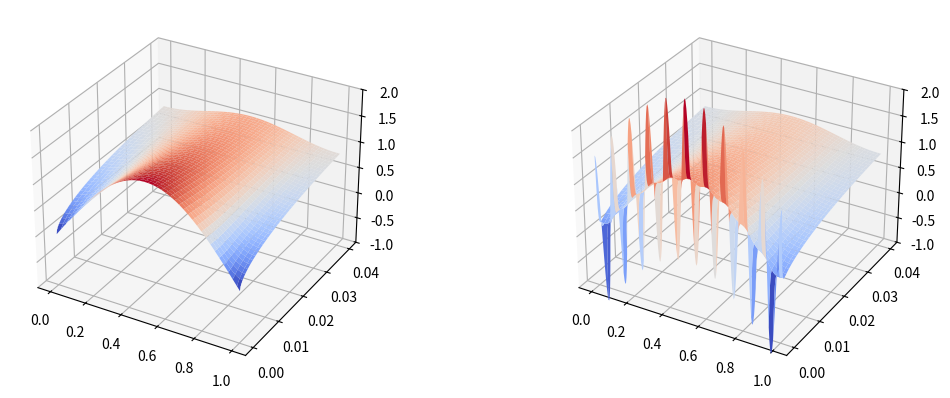
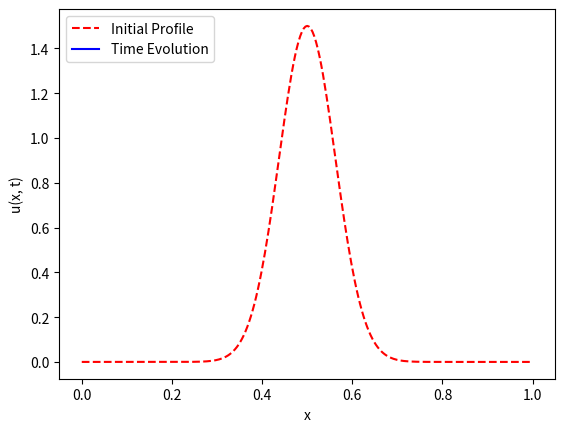

The matplotlib source for these figures, in order:
#!/usr/bin/env python3
"""
Diffusion with Neumann or Robin BCs via Crank-Nicolson

We find a numerical solution to the BVP

 u_t = D u_xx
 Du_x = delta_0(u - u0) at x=0
 -Du_x = deltaL(u - uL) at x=L

where the nonhomogenous boundary conditions are given as in equation (5.23).

TO DO: Adjust figsize and zlim
"""

# =============================================================================
# Packages
# =============================================================================
import numpy as np
import matplotlib.pyplot as plt
from matplotlib import cm
import matplotlib.animation as manimation

# =============================================================================
# Crank-Nicolson
# =============================================================================
def doCN(uinit, x, t, D, BC0, BCL):
	dx = x[1] - x[0]
	dt = t[1] - t[0]
	Nx = len(x) - 1
	Nt = len(t) - 1
	
	del0, u0 = BC0
	delL, uL = BCL
	
	# --- Second difference operator, adjusted for BC
	D2 = -2*np.eye(Nx+1)
	D2 = D2 + np.eye(Nx+1, k=1) + np.eye(Nx+1, k=-1)
	D2[0, 0] = -2*dx/D*del0 - 2
	D2[0, 1] = 2
	D2[-1, -2] = 2
	D2[-1, -1] = -2*dx/D*delL - 2
	
	# --- Nonhomogenous BC
	zbc = np.zeros(Nx+1)
	zbc[0] = (2*dx/D) * (del0*u0)
	zbc[-1] = (2*dx/D) * (delL*uL)
	
	# --- CN Split
	gam = D*dt/(dx**2)
	Acn = np.eye(Nx+1) - gam/2*D2
	Bcn = np.eye(Nx+1) + gam/2*D2
	
	# --- Initialization
	U = np.zeros( (Nx+1, Nt+1) )
	U[:,0] = uinit
	
	uk = uinit
	for kt in range(Nt):
		y = Bcn@uk + dt*zbc
		ukp1 = np.linalg.solve(Acn, y)
		U[:,kt+1] = ukp1
		uk = ukp1
	return U

# =============================================================================
# Animation
# =============================================================================
def doMovie(x, t, U):
	u0 = U[:,0]
	Nt = len(t) - 1
	
	# --- Initialization
	fig, ax = plt.subplots()
	p_init = ax.plot(x, u0, '--r', label = 'Initial Profile')
	p_update = ax.plot([], [], 'b', label = 'Time Evolution')[0]
	ax.set(xlabel = 'x', ylabel = 'u(x, t)')
	ax.legend(loc = 'upper left')
	
	# --- Update
	def update(frame):
		tk = t[frame]
		u = U[:, frame]
		p_update.set_xdata(x)
		p_update.set_ydata(u)
		ax.set(title=f'Time t = {tk:.3f} s')
		return(p_update)

	ani = manimation.FuncAnimation(fig=fig, func=update, frames=range(0, Nt+1), interval=100)

	plt.show()

# =============================================================================
# Main Simulation Function
# =============================================================================
def CN_Diffusion_NR():
	# --- Parameters
	D = 1
	L = 1
	tend = 0.04
		
	# --- Discretizations
	Nt, Nx = 250, 2**8
	x = np.linspace(0, L, Nx+1)
	t = np.linspace(0, tend, Nt+1)
	dt, dx = tend/Nt, L/Nx

	# --- Boundary Conditions
	del0, u0 = 0, 0	# For Robin -Du_x + del0 u = del0 u0 at x = 0
	delL, uL = 0, 0 # For Robin  Du_x + delL u = delL uL at x = L
	BC0 = np.array([del0, u0])
	BCL = np.array([delL, uL])
	
	# --- Initialization and surface u(x, t)
	uinit = 1.5*np.cos(np.pi*(x - L/2))
	U_plt_a = doCN(uinit, x, t, D, BC0, BCL)
	
	uinit = 1.5*np.cos(np.pi*(x - L/2)) + 1.5*np.cos(20*np.pi*x)
	U_plt_b = doCN(uinit, x, t, D, BC0, BCL)
	
	T, X = np.meshgrid(t, x)
	fig1, (axa, axb) = plt.subplots(1, 2, 
		figsize=(12.8, 4.8),
		subplot_kw={"projection": "3d"})
	axa.plot_surface(X, T, U_plt_a, cmap="coolwarm")
	axa.set(zlim=(-1, 2))
	axb.plot_surface(X, T, U_plt_b, cmap="coolwarm")
	axb.set(zlim=(-1, 2))
	plt.show()


	# --- Initialization and animation
	uinit = 1.5*np.exp(-(x - L/2)**2/(2*dx))
	U = doCN(uinit, x, t, D, BC0, BCL)
	doMovie(x, t, U)

	
	
	
# =============================================================================
# Execute the simulation if the script is run directly
# =============================================================================
if __name__ == "__main__":
    CN_Diffusion_NR()
